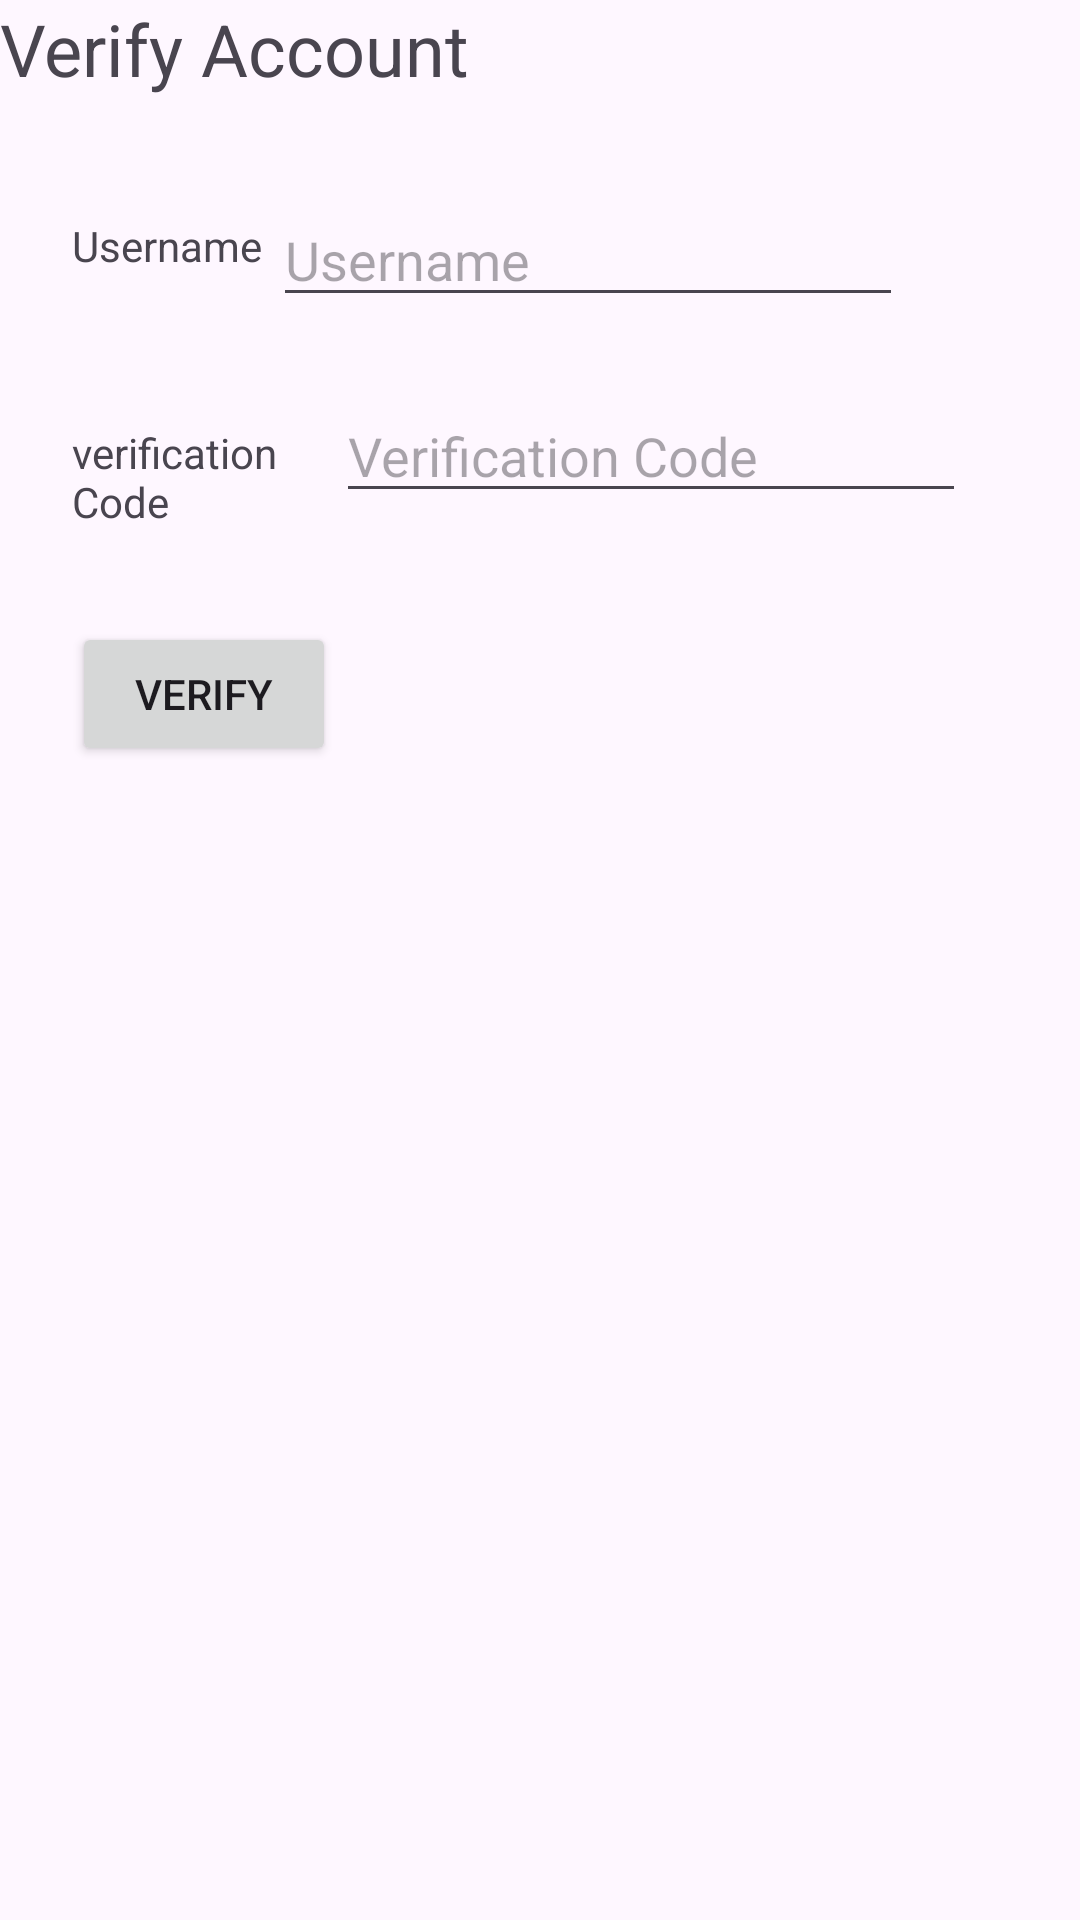

Here is an Android app screen rendered from its layout file. Give the layout XML and the strings, colors and styles it references.
<!-- AndroidManifest.xml: application theme Theme.TaskMaster -->
<!-- res/layout/activity_verify_account.xml -->
<?xml version="1.0" encoding="utf-8"?>
<androidx.constraintlayout.widget.ConstraintLayout xmlns:android="http://schemas.android.com/apk/res/android"
    xmlns:app="http://schemas.android.com/apk/res-auto"
    xmlns:tools="http://schemas.android.com/tools"
    android:layout_width="match_parent"
    android:layout_height="match_parent"
    tools:context=".VerifyAccountActivity">

    <TextView
        android:id="@+id/verifyAccountTextView"
        android:layout_width="wrap_content"
        android:layout_height="wrap_content"
        android:text="Verify Account"
        android:textSize="24sp"
        tools:layout_editor_absoluteX="16dp"
        tools:layout_editor_absoluteY="16dp"
        tools:ignore="MissingConstraints" />

    <TextView
        android:id="@+id/verifyAccountUsernameTextView"
        android:layout_width="wrap_content"
        android:layout_height="wrap_content"
        android:layout_marginStart="24dp"
        android:layout_marginTop="40dp"
        android:text="Username"
        app:layout_constraintStart_toStartOf="parent"
        app:layout_constraintTop_toBottomOf="@+id/verifyAccountTextView" />

    <TextView
        android:id="@+id/verifyAccountVerificatoinCodeTextView"
        android:layout_width="80dp"
        android:layout_height="38dp"
        android:layout_marginStart="24dp"
        android:layout_marginTop="50dp"
        android:text="verification Code"
        app:layout_constraintStart_toStartOf="parent"
        app:layout_constraintTop_toBottomOf="@+id/verifyAccountUsernameTextView" />

    <EditText
        android:id="@+id/verifyAccountUsernameEditText"
        android:layout_width="wrap_content"
        android:layout_height="wrap_content"
        android:layout_marginTop="32dp"
        android:ems="10"
        android:hint="Username"
        android:inputType="text"
        app:layout_constraintEnd_toEndOf="parent"
        app:layout_constraintHorizontal_bias="0.06"
        app:layout_constraintStart_toEndOf="@+id/verifyAccountUsernameTextView"
        app:layout_constraintTop_toBottomOf="@+id/verifyAccountTextView" />

    <EditText
        android:id="@+id/verifyAccountVerificatoinCodeEditText"
        android:layout_width="wrap_content"
        android:layout_height="wrap_content"
        android:layout_marginStart="8dp"
        android:layout_marginTop="24dp"
        android:ems="10"
        android:hint="Verification Code"
        android:inputType="text"
        app:layout_constraintStart_toEndOf="@+id/verifyAccountVerificatoinCodeTextView"
        app:layout_constraintTop_toBottomOf="@+id/verifyAccountUsernameEditText" />

    <Button
        android:id="@+id/verifyAccountVerifyButton"
        android:layout_width="wrap_content"
        android:layout_height="wrap_content"
        android:layout_marginStart="24dp"
        android:layout_marginTop="28dp"
        android:text="Verify"
        app:layout_constraintStart_toStartOf="parent"
        app:layout_constraintTop_toBottomOf="@+id/verifyAccountVerificatoinCodeTextView" />


</androidx.constraintlayout.widget.ConstraintLayout>
<!-- resources referenced by this layout -->
<resources>
  <style name="Theme.TaskMaster" parent="Base.Theme.TaskMaster" />
  <style name="Base.Theme.TaskMaster" parent="Theme.Material3.DayNight.NoActionBar">
          
          
      </style>
</resources>
